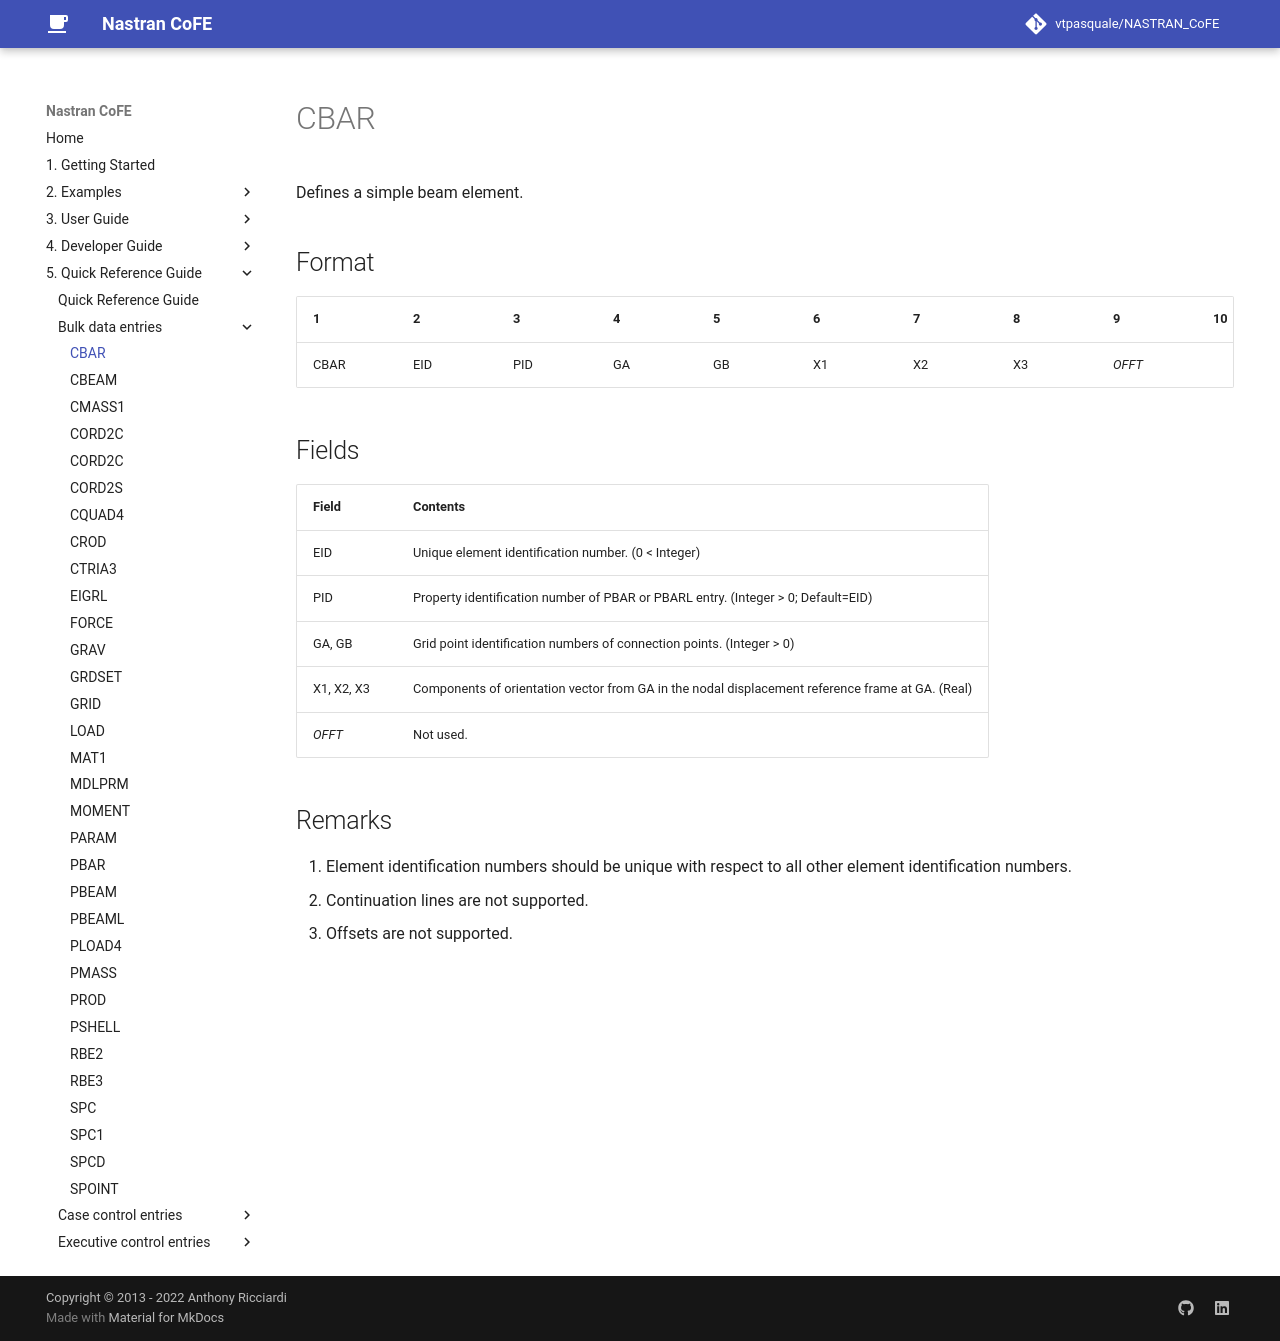

repository: vtpasquale/NASTRAN_CoFE · page: 5._Quick_Reference_Guide/bulk_data_entries/CBAR/index.html · generator: mkdocs

---
hide:
  - toc
---
# CBAR
Defines a simple beam element.

## Format
| 1        | 2        | 3        | 4        | 5        | 6        | 7        | 8        | 9        | 10       | 
| -------- | -------- | -------- | -------- | -------- | -------- | -------- | -------- | -------- | -------- | 
| CBAR | EID | PID | GA | GB | X1 | X2 | X3 | _OFFT_ |



## Fields
| Field      | Contents |
| ---------- | -------- |
| EID        | Unique element identification number. (0 < Integer)    |
| PID        | Property identification number of PBAR or PBARL entry. (Integer > 0; Default=EID)    |
| GA, GB     | Grid point identification numbers of connection points. (Integer > 0)    | 
| X1, X2, X3 | Components of orientation vector from GA in the nodal displacement reference frame at GA. (Real)    |
| _OFFT_     | Not used. |

## Remarks
1. Element identification numbers should be unique with respect to all other element identification numbers.
2. Continuation lines are not supported.
3. Offsets are not supported.
